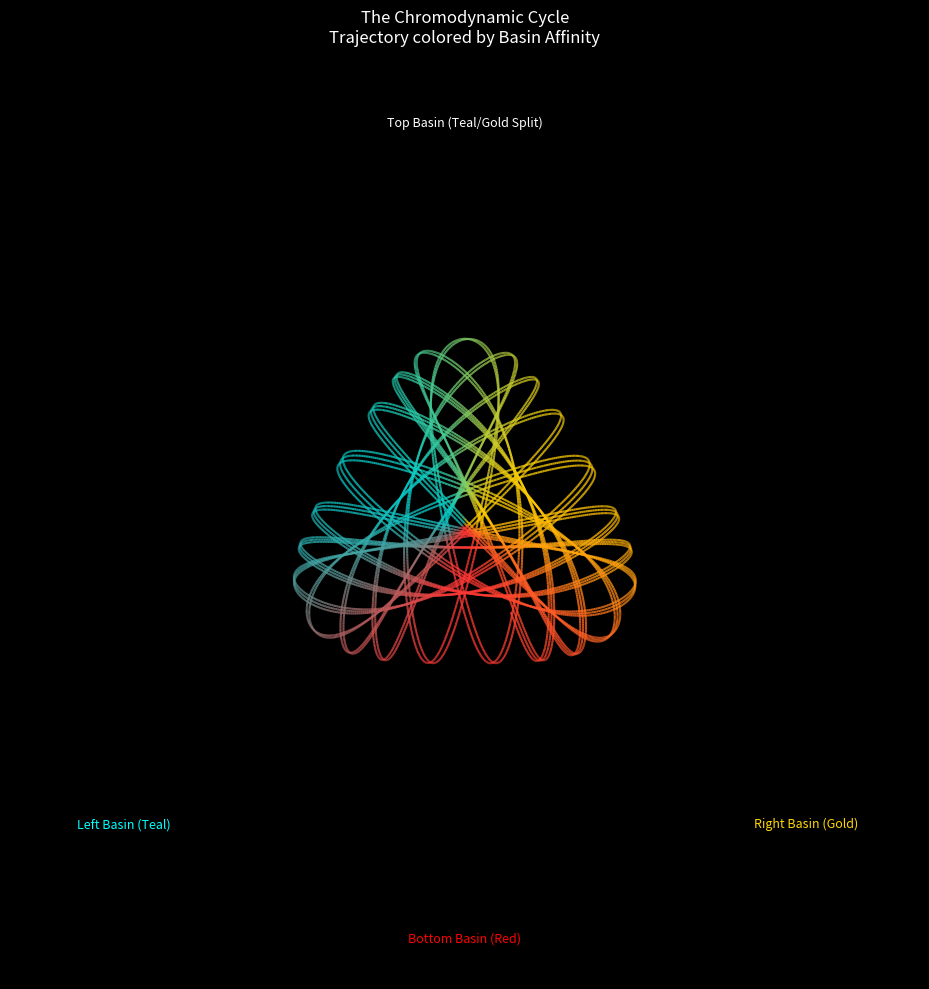

Write the Python code that produced this figure.
import numpy as np
import matplotlib.pyplot as plt
from matplotlib.collections import LineCollection

# ----------------------------------------
# 1. The Pirouette Hamiltonian (Hénon-Heiles)
# ----------------------------------------
# Based on Eq (17) in "The Field Pirouette" [cite: 151]
# H = 0.5*(p_m^2 + p_lambda^2) + 0.5*(m^2 + lambda^2) + sigma*(m^2*lambda - lambda^3/3)

def get_force(m, lam, sigma=1.0):
    """
    Computes forces -dH/dm and -dH/dlambda.
    Potential V = 0.5(m^2 + lam^2) + sigma*(m^2*lam - lam^3/3)
    """
    # dV/dm = m + 2*sigma*m*lam
    # dV/dlam = lam + sigma*(m^2 - lam^2)
    
    Fm = -(m + 2.0 * sigma * m * lam)
    Flam = -(lam + sigma * (m**2 - lam**2))
    return Fm, Flam

def leapfrog_step(m, lam, pm, plam, dt, sigma=1.0):
    Fm, Flam = get_force(m, lam, sigma)
    
    # Half-kick momenta
    pm_half = pm + 0.5 * dt * Fm
    plam_half = plam + 0.5 * dt * Flam
    
    # Full drift positions
    m_new = m + dt * pm_half
    lam_new = lam + dt * plam_half
    
    # Recalculate forces at new position
    Fm_new, Flam_new = get_force(m_new, lam_new, sigma)
    
    # Second half-kick momenta
    pm_new = pm_half + 0.5 * dt * Fm_new
    plam_new = plam_half + 0.5 * dt * Flam_new
    
    return m_new, lam_new, pm_new, plam_new

# ----------------------------------------
# 2. Cycle Visualization Logic
# ----------------------------------------

def get_color_from_angle(m, lam):
    """
    Maps the phase space angle to the three gauge forces defined in the paper.
    Fig 1  shows:
    - Top Right (Gold): Strong Force?
    - Top Left (Teal): Hypercharge?
    - Bottom (Red): Weak Force?
    
    (Note: The exact mapping depends on your coordinate system rotation, 
    but this splits the circle into triads.)
    """
    angle = np.arctan2(lam, m) # -pi to pi
    
    # Convert to 0-1 hue or RGB mixing
    # We want a smooth transition to see the "Exchange"
    
    # Normalize angle for 3-way split
    # Hénon-Heiles symmetries are roughly at 90 deg (top), 210 deg, 330 deg.
    # Let's map these sectors to Red, Gold, Teal.
    
    # Simple RGB blending based on angle
    # This creates a "Color Charge" visualization
    deg = np.degrees(angle) % 360
    
    # Define centers of the basins (approximate)
    # Basin 1 (Teal/Blue): Top Left (~150 deg)
    # Basin 2 (Gold/Yellow): Top Right (~30 deg)
    # Basin 3 (Red): Bottom (~270 deg)
    
    # Create an RGB array
    colors = []
    for d in deg:
        # Distance to Red (Bottom, 270)
        dist_r = min(abs(d - 270), abs(d - (-90))) / 120.0
        r_val = np.exp(-dist_r**2 * 4) # Gaussian peak
        
        # Distance to Gold (Top Right, 30)
        dist_g = min(abs(d - 30), abs(d - 390)) / 120.0
        g_val = np.exp(-dist_g**2 * 4)
        
        # Distance to Teal (Top Left, 150)
        dist_b = min(abs(d - 150), abs(d - (-210))) / 120.0
        b_val = np.exp(-dist_b**2 * 4)
        
        # Enhance colors for visibility
        colors.append((r_val, g_val*0.8 + r_val*0.6, b_val + g_val*0.2)) # Mixing to match paper palette slightly
        
    return np.array(colors)

# ----------------------------------------
# 3. Main Simulation
# ----------------------------------------

def run_cycle_check():
    # Parameters
    steps = 10000
    dt = 0.02
    sigma = 1.0
    
    # Initial conditions (Inside the "Genesect" / Black Triangle)
    # We pick a point deep inside to ensure stability, but with enough energy to explore boundaries
    m_val = 0.0
    lam_val = 0.1
    pm_val = 0.38 # Kick it to make it orbit
    plam_val = 0.15
    
    traj_m = []
    traj_lam = []
    
    print("Running Cycle Simulation...")
    for _ in range(steps):
        m_val, lam_val, pm_val, plam_val = leapfrog_step(m_val, lam_val, pm_val, plam_val, dt, sigma)
        traj_m.append(m_val)
        traj_lam.append(lam_val)
        
    traj_m = np.array(traj_m)
    traj_lam = np.array(traj_lam)
    
    # Create the plot
    fig, ax = plt.subplots(figsize=(10, 10), facecolor='black')
    
    # Generate segments for LineCollection
    points = np.array([traj_m, traj_lam]).T.reshape(-1, 1, 2)
    segments = np.concatenate([points[:-1], points[1:]], axis=1)
    
    # Calculate colors based on angle (The Cycle of Forces)
    # We use the midpoint of the segment for the angle
    mid_m = (traj_m[:-1] + traj_m[1:]) / 2
    mid_lam = (traj_lam[:-1] + traj_lam[1:]) / 2
    
    # Custom coloring logic to match your paper's basins:
    # Red (Bottom), Gold (Top Right), Teal (Top Left)
    angles = np.degrees(np.arctan2(mid_lam, mid_m)) % 360
    
    # Vectorized color assignment
    colors = np.zeros((len(angles), 3))
    
    for i, ang in enumerate(angles):
        # Smooth interpolation between the 3 poles
        # Gold (30 deg), Teal (150 deg), Red (270 deg)
        
        # Proximity to Gold
        diff_g = min(abs(ang - 30), 360 - abs(ang - 30))
        weight_g = np.exp(-(diff_g/60)**2)
        
        # Proximity to Teal
        diff_t = min(abs(ang - 150), 360 - abs(ang - 150))
        weight_t = np.exp(-(diff_t/60)**2)
        
        # Proximity to Red
        diff_r = min(abs(ang - 270), 360 - abs(ang - 270))
        weight_r = np.exp(-(diff_r/60)**2)
        
        # Normalize
        total = weight_g + weight_t + weight_r + 1e-6
        
        # Assign RGB (Gold is R+G, Teal is G+B, Red is R)
        # Gold: (1, 0.8, 0)
        # Teal: (0, 0.8, 0.8)
        # Red:  (1, 0.2, 0.2)
        
        r = (weight_g * 1.0 + weight_t * 0.0 + weight_r * 1.0) / total
        g = (weight_g * 0.8 + weight_t * 0.8 + weight_r * 0.2) / total
        b = (weight_g * 0.0 + weight_t * 0.8 + weight_r * 0.2) / total
        
        colors[i] = [r, g, b]

    # Create LineCollection
    lc = LineCollection(segments, colors=colors, linewidth=1.5, alpha=0.8)
    ax.add_collection(lc)
    
    # Plot Boundaries (Approximate Triangle) to see the "Walls"
    # The triangle vertices in Hénon-Heiles are roughly (0,1), (0.866, -0.5), (-0.866, -0.5)
    # depending on scaling.
    ax.set_xlim(-1.2, 1.2)
    ax.set_ylim(-1.2, 1.2)
    ax.set_aspect('equal')
    ax.axis('off')
    
    # Overlay text
    plt.text(0, 1.05, "Top Basin (Teal/Gold Split)", color='white', ha='center', fontsize=9)
    plt.text(0.9, -0.8, "Right Basin (Gold)", color='gold', ha='center', fontsize=9)
    plt.text(-0.9, -0.8, "Left Basin (Teal)", color='cyan', ha='center', fontsize=9)
    plt.text(0, -1.1, "Bottom Basin (Red)", color='red', ha='center', fontsize=9)
    
    plt.title("The Chromodynamic Cycle\nTrajectory colored by Basin Affinity", color='white', pad=20)
    
    plt.tight_layout()
    plt.show()

if __name__ == "__main__":
    run_cycle_check()
